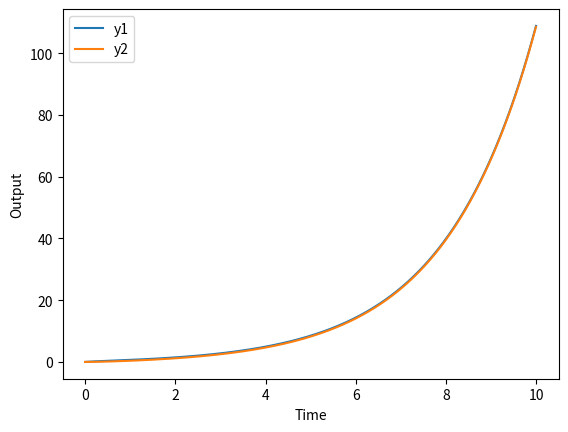

Python code for this plot:
# import numpy as np

# class Matsuoka:
#     def __init__(self, w1, w2, z1, z2, b, g):
#         self.w1 = w1
#         self.w2 = w2
#         self.z1 = z1
#         self.z2 = z2
#         self.b = b
#         self.g = g
        
#     def step(self, x):
#         dxdt = -self.w1 * self.z1 - self.b * self.z2 + x
#         dydt = -self.w2 * self.z2 - self.b * self.z1 + self.g * self.z1
        
#         self.z1 += dxdt * dt
#         self.z2 += dydt * dt
        
#         return self.z1 - self.z2

# # Define simulation parameters
# dt = 0.01 # time step
# T = 10 # simulation time
# N = int(T / dt) # number of time steps

# # Define Matsuoka neuron parameters
# w1 = 10.0
# w2 = 10.0
# z1 = 0.0
# z2 = 0.0
# b = 1.0
# g = 1.0

# ## g  ==> positive feedback term 
# ## x inpput signal to neuron 
# ## w1 w2 the strengths of the inhibitory connections betweent the two neuron

# # Create Matsuoka neuron object
# mn = Matsuoka(w1, w2, z1, z2, b, g)

# # Define input signal (for example, a sine wave)
# t = np.linspace(0, T, N)
# x = np.sin(2 * np.pi * 2.5 * t)

# # Simulate Matsuoka neuron and output signal
# y = np.zeros_like(x)
# for i in range(N):
#     y[i] = mn.step(x[i])
    
# # Plot input and output signals
# import matplotlib.pyplot as plt
# plt.plot(t, x, label='Input')
# plt.plot(t, y, label='Output')
# plt.legend()
# plt.show()

import numpy as np
import matplotlib.pyplot as plt

# Parameters
a = 1.0
b = 2.5
tau = 1.0
w = 1.0
z = 0.0

# Time range
t_start = 0.0
t_end = 10.0
dt = 0.01
t = np.arange(t_start, t_end, dt)

# Simulate differential equations
y1 = np.zeros_like(t)
y2 = np.zeros_like(t)
y1[0] = 0  # initial conditions
y2[0] = 0
for i in range(1, len(t)):
    dy1dt = -y1[i-1] - a*z + b*y2[i-1] + w
    dy2dt = -y2[i-1] - a*z + b*y1[i-1]
    y1[i] = y1[i-1] + dy1dt*dt
    y2[i] = y2[i-1] + dy2dt*dt
    z = max(0, y1[i])  # nonlinear function

# Plot result
plt.plot(t, y1, label='y1')
plt.plot(t, y2, label='y2')
plt.xlabel('Time')
plt.ylabel('Output')
plt.legend()
plt.show()

